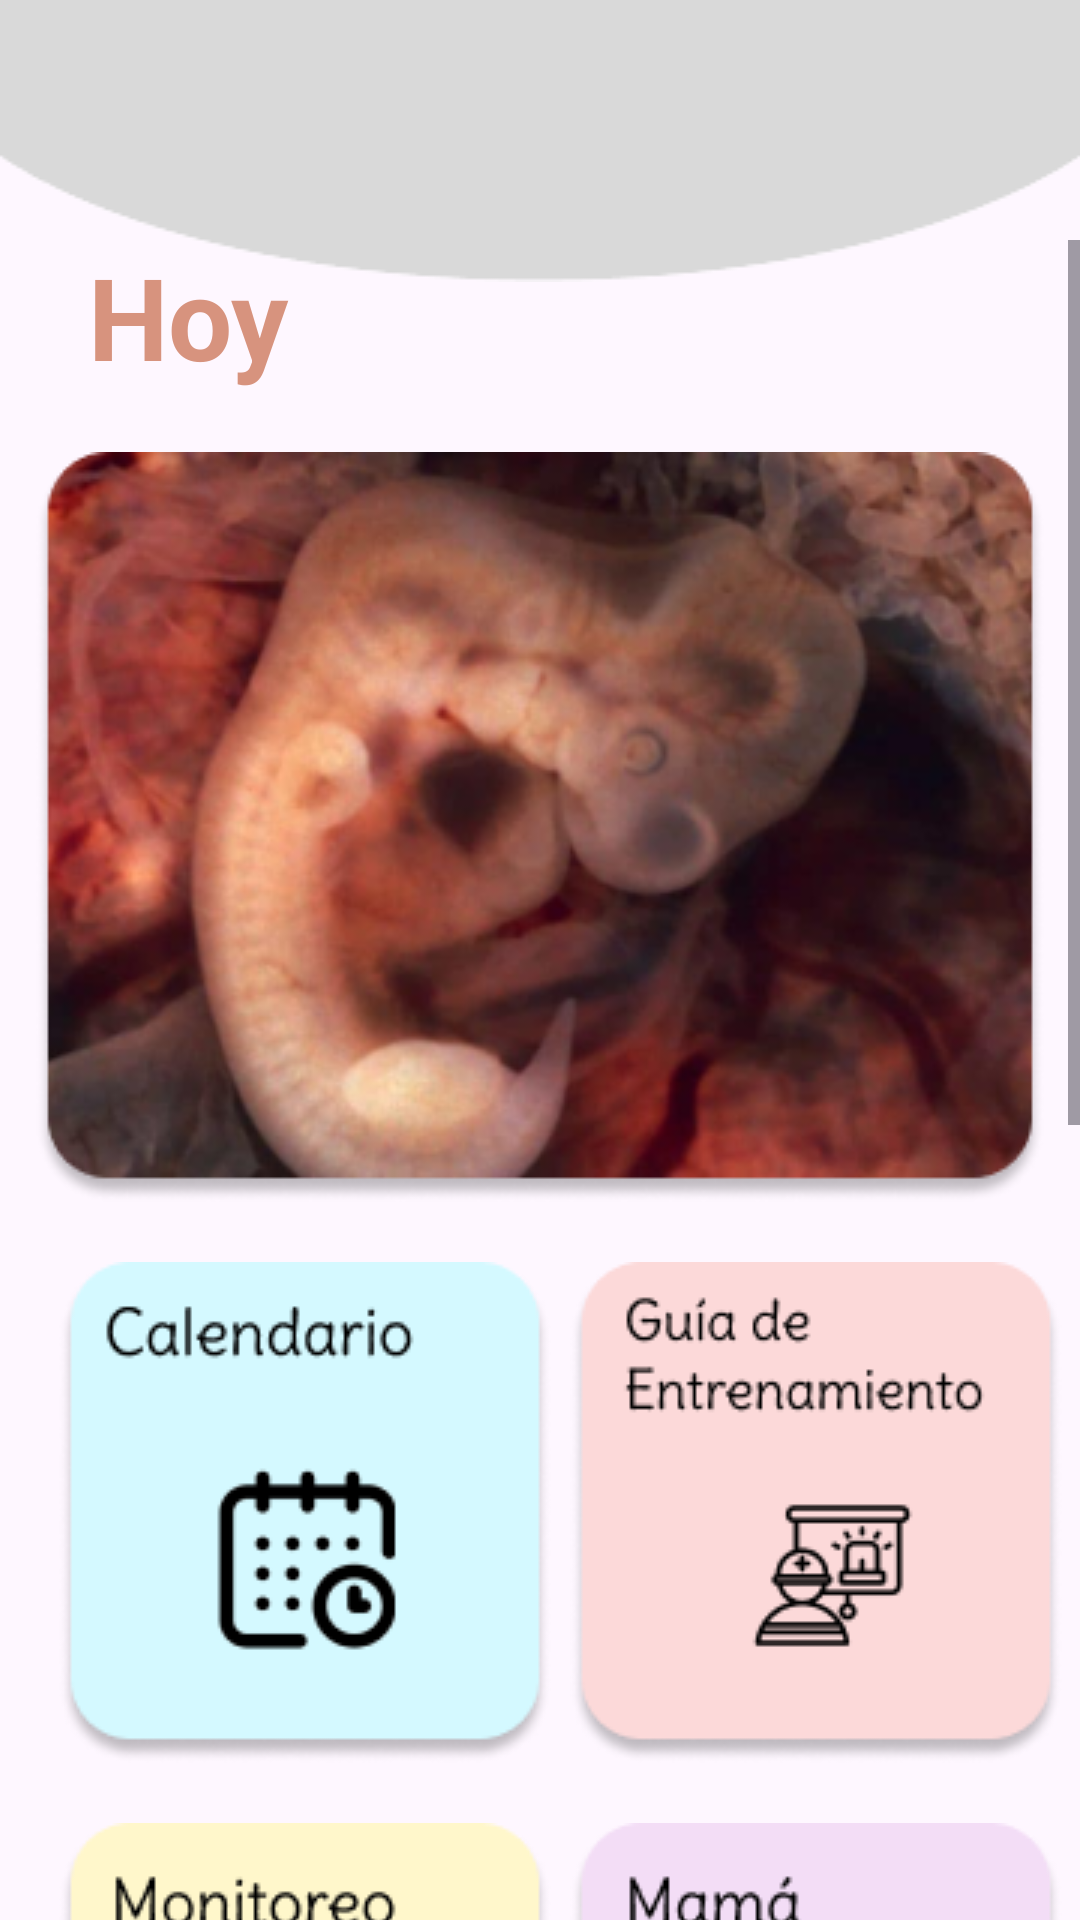

Produce the Android XML layout that renders to this screen, including the resource entries it uses.
<!-- AndroidManifest.xml: application theme Theme.Mommy_and_My -->
<!-- res/layout/fragment_home.xml -->
<?xml version="1.0" encoding="utf-8"?>
<FrameLayout xmlns:android="http://schemas.android.com/apk/res/android"
    xmlns:app="http://schemas.android.com/apk/res-auto"
    xmlns:tools="http://schemas.android.com/tools"
    android:layout_width="match_parent"
    android:layout_height="match_parent"
    tools:context=".Menu1">


    <ImageView
            android:id="@+id/elipsemenu"
            android:layout_width="match_parent"
            android:layout_height="wrap_content"
            android:background="@drawable/ellipsemenu"
            app:layout_constraintTop_toTopOf="parent"
            app:layout_constraintStart_toStartOf="parent"
            app:layout_constraintEnd_toEndOf="parent"
            tools:ignore="ContentDescription" />

    <ScrollView
        android:layout_width="match_parent"
        android:layout_height="match_parent"
        android:layout_marginTop="80dp">

        <androidx.constraintlayout.widget.ConstraintLayout
            android:id="@+id/headerLayout"
            android:layout_width="match_parent"
            android:layout_height="wrap_content">


            <TextView
                android:id="@+id/texto1m"
                android:layout_width="wrap_content"
                android:layout_height="wrap_content"
                android:text="@string/texto1Menu"
                android:textColor="@color/rosahoy"
                android:textSize="38sp"
                android:textStyle="bold"
                app:layout_constraintEnd_toEndOf="parent"
                app:layout_constraintHorizontal_bias="0.1"
                app:layout_constraintStart_toStartOf="parent"
                app:layout_constraintVertical_bias="0.9"
                tools:ignore="MissingConstraints" />

            <ImageView
                android:id="@+id/imcentral"
                android:layout_width="wrap_content"
                android:layout_height="wrap_content"
                android:layout_marginTop="20dp"
                android:background="@drawable/embrion"
                app:layout_constraintEnd_toEndOf="parent"
                app:layout_constraintHorizontal_bias="0.5"
                app:layout_constraintStart_toStartOf="parent"
                app:layout_constraintTop_toBottomOf="@id/texto1m"
                tools:ignore="ContentDescription" />

            <ImageButton
                android:id="@+id/item01"
                android:layout_width="wrap_content"
                android:layout_height="wrap_content"
                android:layout_marginTop="20dp"
                android:background="@drawable/item1"
                android:contentDescription="@string/boton1menu"
                app:layout_constraintEnd_toEndOf="parent"
                app:layout_constraintHorizontal_bias="0.1"
                app:layout_constraintStart_toStartOf="parent"
                app:layout_constraintTop_toBottomOf="@id/imcentral" />

            <ImageButton
                android:id="@+id/item02"
                android:layout_width="wrap_content"
                android:layout_height="wrap_content"
                android:layout_marginTop="20dp"
                android:background="@drawable/item2"
                android:contentDescription="@string/boton2menu"
                app:layout_constraintEnd_toEndOf="parent"
                app:layout_constraintStart_toEndOf="@id/item01"
                app:layout_constraintTop_toBottomOf="@id/imcentral"
                tools:ignore="MissingConstraints" />

            <ImageButton
                android:id="@+id/item03"
                android:layout_width="wrap_content"
                android:layout_height="wrap_content"
                android:layout_marginTop="20dp"
                android:background="@drawable/item3"
                android:contentDescription="@string/boton3menu"
                app:layout_constraintEnd_toEndOf="parent"
                app:layout_constraintHorizontal_bias="0.1"
                app:layout_constraintStart_toStartOf="parent"
                app:layout_constraintTop_toBottomOf="@id/item01" />

            <ImageButton
                android:id="@+id/item04"
                android:layout_width="wrap_content"
                android:layout_height="wrap_content"
                android:layout_marginTop="20dp"
                android:background="@drawable/item4"
                android:contentDescription="@string/boton4menu"
                app:layout_constraintEnd_toEndOf="parent"
                app:layout_constraintStart_toEndOf="@id/item03"
                app:layout_constraintTop_toBottomOf="@id/item02"
                tools:ignore="MissingConstraints" />

            <ImageButton
                android:id="@+id/item05"
                android:layout_width="wrap_content"
                android:layout_height="wrap_content"
                android:layout_marginTop="20dp"
                android:background="@drawable/item5"
                android:contentDescription="@string/boton5menu"
                app:layout_constraintEnd_toEndOf="parent"
                app:layout_constraintHorizontal_bias="0.1"
                app:layout_constraintStart_toStartOf="parent"
                app:layout_constraintTop_toBottomOf="@id/item03"/>

            <ImageButton
                android:id="@+id/item06"
                android:layout_width="wrap_content"
                android:layout_height="wrap_content"
                android:layout_marginTop="20dp"
                android:background="@drawable/item6"
                android:contentDescription="@string/boton6menu"
                app:layout_constraintEnd_toEndOf="parent"
                app:layout_constraintStart_toEndOf="@id/item05"
                app:layout_constraintTop_toBottomOf="@id/item04"
                tools:ignore="MissingConstraints" />

            <ImageButton
                android:id="@+id/item07"
                android:layout_width="wrap_content"
                android:layout_height="wrap_content"
                android:layout_marginTop="20dp"
                android:background="@drawable/itemf"
                android:contentDescription="@string/botonfmenu"
                app:layout_constraintEnd_toEndOf="parent"
                app:layout_constraintHorizontal_bias="0.1"
                app:layout_constraintStart_toStartOf="parent"
                app:layout_constraintTop_toBottomOf="@id/item05"/>


        </androidx.constraintlayout.widget.ConstraintLayout>

    </ScrollView>



</FrameLayout>
<!-- resources referenced by this layout -->
<resources>
  <color name="rosahoy">#D7937E</color>
  <!-- drawable ellipsemenu: png bitmap (drawable, 1504 bytes) -->
  <!-- drawable embrion: png bitmap (drawable, 130230 bytes) -->
  <!-- drawable item1: png bitmap (drawable, 9530 bytes) -->
  <!-- drawable item2: png bitmap (drawable, 8951 bytes) -->
  <!-- drawable item3: png bitmap (drawable, 9916 bytes) -->
  <!-- drawable item4: png bitmap (drawable, 7743 bytes) -->
  <!-- drawable item5: png bitmap (drawable, 11123 bytes) -->
  <!-- drawable item6: png bitmap (drawable, 8817 bytes) -->
  <!-- drawable itemf: png bitmap (drawable, 3628 bytes) -->
  <string name="boton1menu">b1</string>
  <string name="boton2menu">b2</string>
  <string name="boton3menu">b3</string>
  <string name="boton4menu">b4</string>
  <string name="boton5menu">b5</string>
  <string name="boton6menu">b6</string>
  <string name="botonfmenu">bf</string>
  <string name="texto1Menu">Hoy</string>
  <style name="Theme.Mommy_and_My" parent="Base.Theme.Mommy_and_My" />
  <style name="Base.Theme.Mommy_and_My" parent="Theme.Material3.DayNight.NoActionBar">
          
          
          <item name="colorPrimaryVariant">@color/celestePastel</item>
          <item name="android:statusBarColor">@color/moradoPastel</item>
      </style>
  <color name="celestePastel">#D4F9FF</color>
  <color name="moradoPastel">#F3DDF6</color>
</resources>
